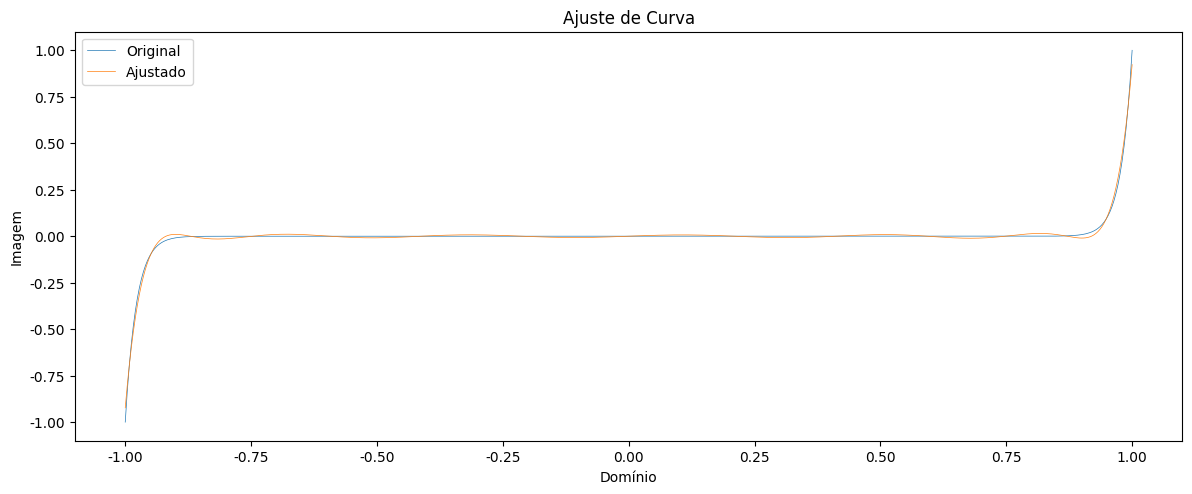

Write Python code to recreate this figure.
from matplotlib.pyplot import rc, figure
from numpy import zeros, linspace
from numpy.typing import NDArray
from itertools import pairwise

def curve_adjust(D: NDArray, I: NDArray, n: int):
  G = D.reshape(-1, 1) ** range(n)
  A, B = (G.T @ G), (G.T @ I)

  L, U = zeros((n, n)), A
  L.flat[::(n + 1)] = 1

  for i, ii in pairwise(range(n)):
    L[ii:, i] = U[ii:, i] / U[i, i]
    U[ii:] -= L[ii:, i, None] * U[i]

  x, y = zeros(n), zeros(n)

  for i in range(n):
    y[i] = B[i] - (L[i] * y).sum()

  for i in reversed(range(n)):
    temp = y[i] - (U[i] * x).sum()
    x[i] = temp / U[i, i]

  return (G @ x)

def plotImg(D: NDArray, I: NDArray, R: NDArray):
  rc("font", family = "Arial", size = 10)
  rc("lines", aa = True, lw = .5)
  fig = figure(figsize = (12, 5))
  axe = fig.subplots(); fig.dpi = 500

  axe.plot(D, I, label = "Original")
  axe.plot(D, R, label = "Ajustado")
  axe.set_title("Ajuste de Curva")
  axe.set_xlabel("Domínio")
  axe.set_ylabel("Imagem")
  axe.legend()

  fig.tight_layout(pad = 1)

def func(x: int | float | NDArray): return x**45
dom = linspace(-1, 1, 500); img = func(dom)
plotImg(dom, img, curve_adjust(dom, img, 15))